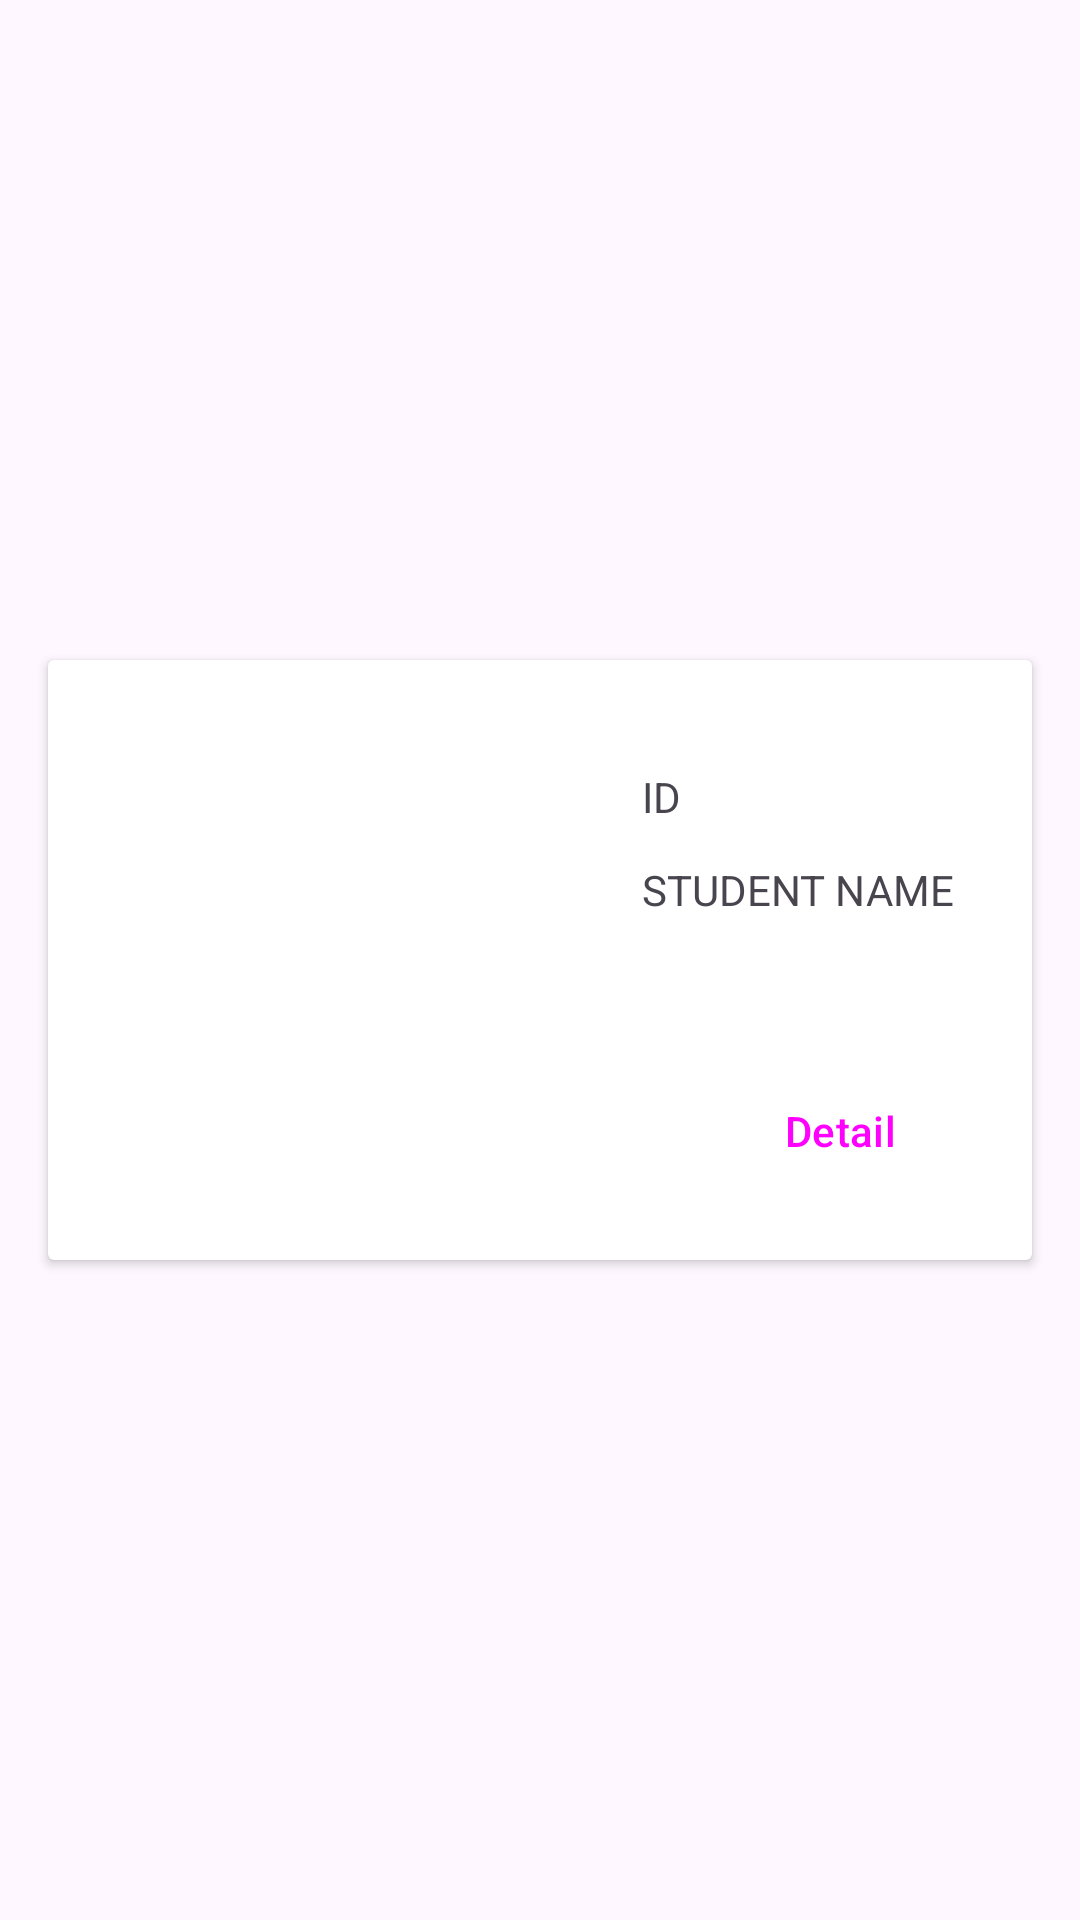

Reconstruct the res/layout file that produces this screen, plus the resources it refers to.
<!-- AndroidManifest.xml: application theme Theme._160420110_aNMP_W4 -->
<!-- res/layout/student_list_item.xml -->
<?xml version="1.0" encoding="utf-8"?>
<androidx.constraintlayout.widget.ConstraintLayout xmlns:android="http://schemas.android.com/apk/res/android"
    xmlns:app="http://schemas.android.com/apk/res-auto"
    xmlns:tools="http://schemas.android.com/tools"
    android:layout_width="match_parent"
    android:layout_height="wrap_content">

    <androidx.cardview.widget.CardView
        android:id="@+id/cardView"
        android:layout_width="0dp"
        android:layout_height="200dp"
        android:layout_marginStart="16dp"
        android:layout_marginTop="16dp"
        android:layout_marginEnd="16dp"
        android:layout_marginBottom="16dp"
        app:layout_constraintBottom_toBottomOf="parent"
        app:layout_constraintEnd_toEndOf="parent"
        app:layout_constraintStart_toStartOf="parent"
        app:layout_constraintTop_toTopOf="parent">

        <androidx.constraintlayout.widget.ConstraintLayout
            android:layout_width="match_parent"
            android:layout_height="match_parent">

            <TextView
                android:id="@+id/txtId"
                android:layout_width="wrap_content"
                android:layout_height="wrap_content"
                android:layout_marginStart="32dp"
                android:layout_marginTop="36dp"
                android:text="ID"
                app:layout_constraintStart_toEndOf="@+id/imageViewList"
                app:layout_constraintTop_toTopOf="parent" />

            <TextView
                android:id="@+id/txtName"
                android:layout_width="wrap_content"
                android:layout_height="wrap_content"
                android:layout_marginTop="12dp"
                android:text="STUDENT NAME"
                app:layout_constraintStart_toStartOf="@+id/txtId"
                app:layout_constraintTop_toBottomOf="@+id/txtId" />

            <Button
                android:id="@+id/btnDetail"
                style="@style/Widget.Material3.Button.OutlinedButton"
                android:layout_width="wrap_content"
                android:layout_height="wrap_content"
                android:layout_marginEnd="20dp"
                android:layout_marginBottom="19dp"
                android:text="Detail"
                app:layout_constraintBottom_toBottomOf="parent"
                app:layout_constraintEnd_toEndOf="parent" />

            <ImageView
                android:id="@+id/imageViewList"
                android:layout_width="150dp"
                android:layout_height="150dp"
                android:layout_marginStart="16dp"
                app:layout_constraintBottom_toBottomOf="parent"
                app:layout_constraintStart_toStartOf="parent"
                app:layout_constraintTop_toTopOf="parent"
                app:srcCompat="@drawable/ic_launcher_foreground" />
        </androidx.constraintlayout.widget.ConstraintLayout>
    </androidx.cardview.widget.CardView>
</androidx.constraintlayout.widget.ConstraintLayout>
<!-- resources referenced by this layout -->
<resources>
  <style name="Theme._160420110_aNMP_W4" parent="Theme.Material3.DayNight">
          
          <item name="colorPrimary">@color/purple_500</item>
          <item name="colorPrimaryVariant">@color/purple_700</item>
          <item name="colorOnPrimary">@color/white</item>
          
          <item name="colorSecondary">@color/teal_200</item>
          <item name="colorSecondaryVariant">@color/teal_700</item>
          <item name="colorOnSecondary">@color/black</item>
          
          <item name="android:statusBarColor">?attr/colorPrimaryVariant</item>
          
      </style>
  <!-- not gathered from this repository: default colours our renderer supplied (Android Studio template values) -->
  <color name="purple_500">#FF6200EE</color>
  <color name="purple_700">#FF3700B3</color>
  <color name="teal_200">#FF03DAC5</color>
  <color name="teal_700">#FF018786</color>
  <color name="black">#FF000000</color>
  <color name="white">#FFFFFFFF</color>
</resources>
